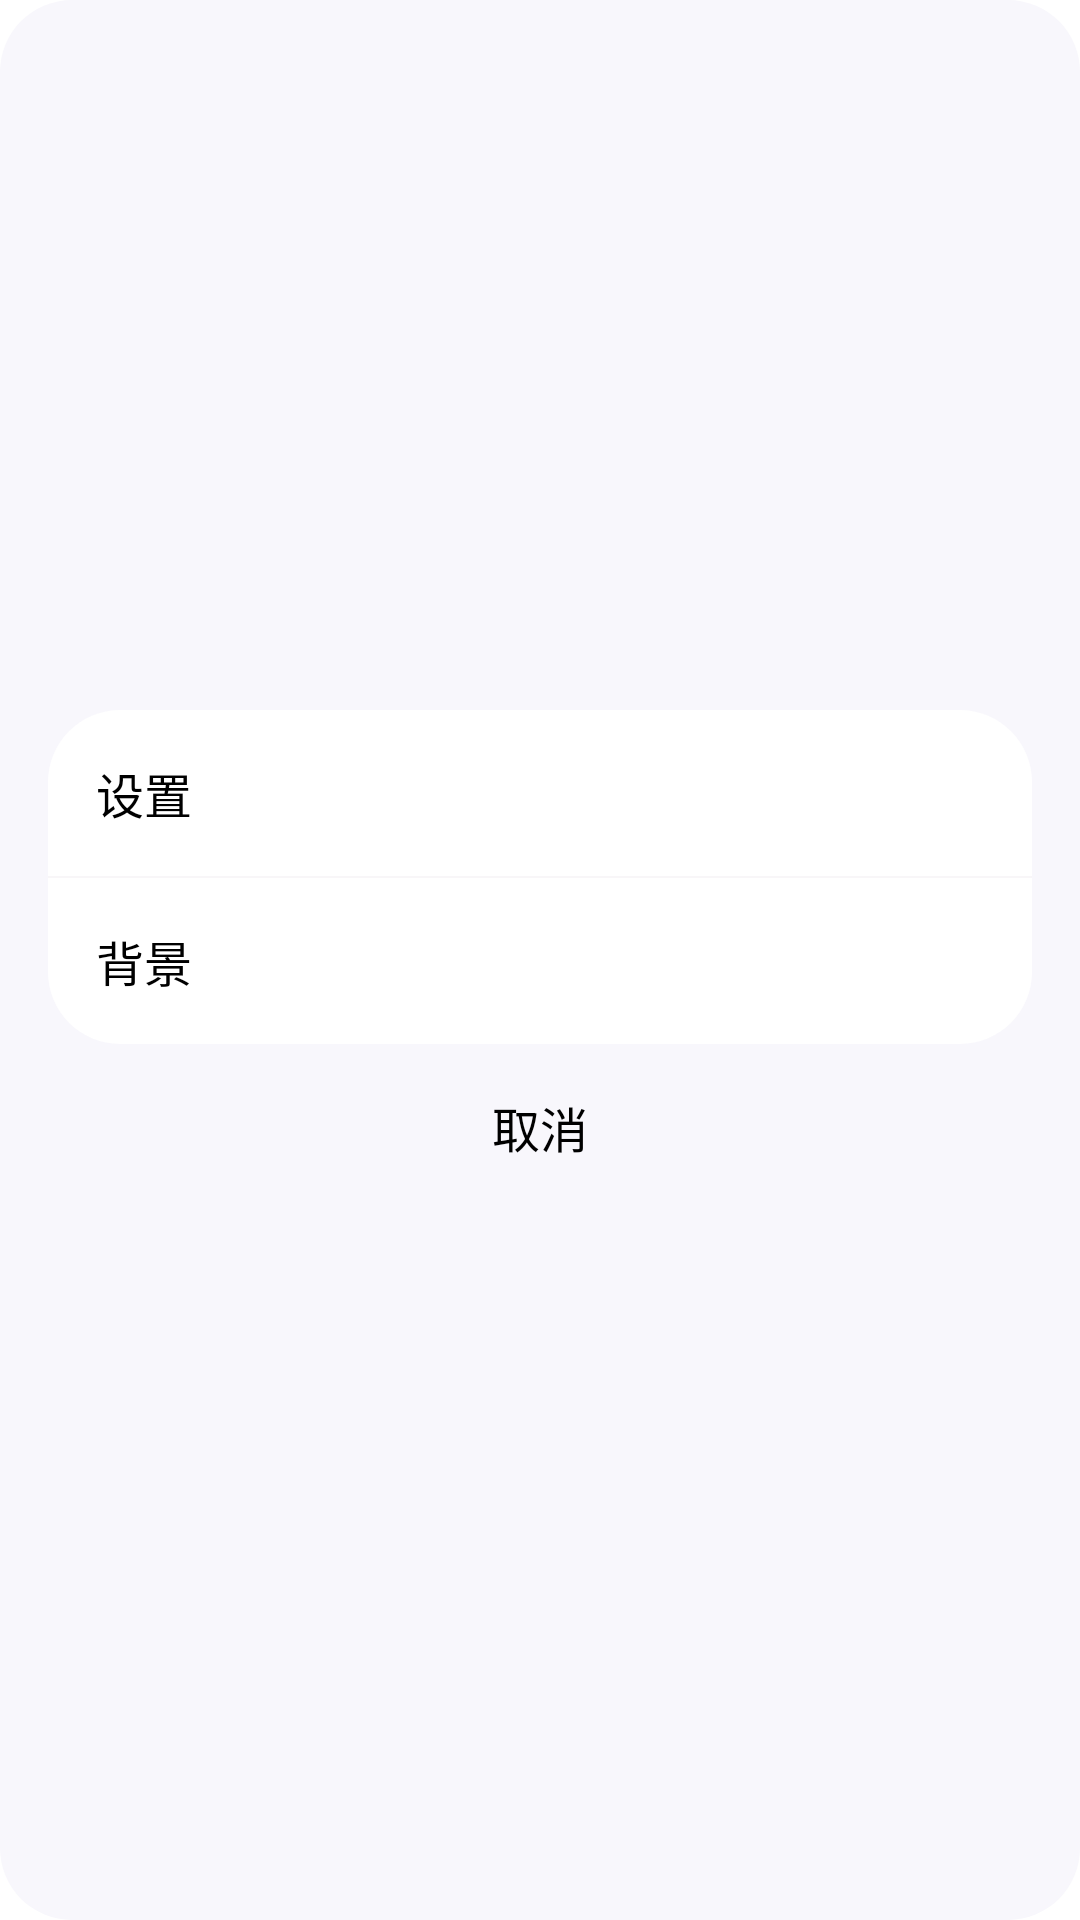

Reconstruct the res/layout file that produces this screen, plus the resources it refers to.
<!-- AndroidManifest.xml: application theme Theme.RTCexample -->
<!-- res/layout/dialog_more_layout.xml -->
<?xml version="1.0" encoding="utf-8"?>
<LinearLayout xmlns:android="http://schemas.android.com/apk/res/android"
    xmlns:app="http://schemas.android.com/apk/res-auto"
    android:layout_width="match_parent"
    android:layout_height="wrap_content"
    android:background="@drawable/shape_c24_f8f6f8_frame"
    android:gravity="center"
    android:orientation="vertical"
    android:padding="16dp">

    <LinearLayout
        android:layout_width="match_parent"
        android:layout_height="wrap_content"
        android:orientation="vertical"
        android:background="@drawable/shape_c24_ffffff_frame">

        <androidx.constraintlayout.widget.ConstraintLayout
            android:id="@+id/cl_more_setting"
            android:layout_width="match_parent"
            android:layout_height="wrap_content">

            <TextView
                android:id="@+id/tv_more_setting"
                android:layout_width="wrap_content"
                android:layout_height="wrap_content"
                android:padding="16dp"
                android:text="设置"
                android:textColor="@android:color/black"
                android:textSize="16sp"
                app:layout_constraintBottom_toBottomOf="parent"
                app:layout_constraintStart_toStartOf="parent"
                app:layout_constraintTop_toTopOf="parent" />

            <ImageView
                android:layout_width="24dp"
                android:layout_height="24dp"
                app:layout_constraintBottom_toBottomOf="parent"
                app:layout_constraintEnd_toEndOf="parent"
                app:layout_constraintTop_toTopOf="parent" />

        </androidx.constraintlayout.widget.ConstraintLayout>

        <View
            android:layout_width="match_parent"
            android:layout_height="0.5dp"
            android:background="#f8f6f8"/>

        <androidx.constraintlayout.widget.ConstraintLayout
            android:id="@+id/cl_more_background"
            android:layout_width="match_parent"
            android:layout_height="wrap_content">

            <TextView
                android:id="@+id/tv_more_background"
                android:layout_width="wrap_content"
                android:layout_height="wrap_content"
                android:padding="16dp"
                android:text="背景"
                android:textColor="@android:color/black"
                android:textSize="16sp"
                app:layout_constraintBottom_toBottomOf="parent"
                app:layout_constraintStart_toStartOf="parent"
                app:layout_constraintTop_toTopOf="parent" />

            <ImageView
                android:layout_width="24dp"
                android:layout_height="24dp"
                app:layout_constraintBottom_toBottomOf="parent"
                app:layout_constraintEnd_toEndOf="parent"
                app:layout_constraintTop_toTopOf="parent" />

        </androidx.constraintlayout.widget.ConstraintLayout>
    </LinearLayout>

    <TextView
        android:id="@+id/tv_more_cancel"
        android:layout_width="match_parent"
        android:layout_height="wrap_content"
        android:gravity="center"
        android:padding="16dp"
        android:text="取消"
        android:textColor="@android:color/black"
        android:textSize="16sp"
        app:layout_constraintBottom_toBottomOf="parent"
        app:layout_constraintStart_toStartOf="parent"
        app:layout_constraintTop_toTopOf="parent" />

</LinearLayout>
<!-- resources referenced by this layout -->
<resources>
  <!-- drawable shape_c24_f8f6f8_frame (drawable) -->
  <?xml version="1.0" encoding="utf-8"?>
  <shape android:shape="rectangle"
      xmlns:android="http://schemas.android.com/apk/res/android">
      <corners android:radius="24dp"/>
      <solid android:color="#f8f7fc"/>
  </shape>
  <!-- drawable shape_c24_ffffff_frame (drawable) -->
  <?xml version="1.0" encoding="utf-8"?>
  <shape android:shape="rectangle"
      xmlns:android="http://schemas.android.com/apk/res/android">
      <corners android:radius="24dp"/>
      <solid android:color="#FFFFFF"/>
  </shape>
  <style name="Theme.RTCexample" parent="Theme.MaterialComponents.DayNight.DarkActionBar">
          
          <item name="colorPrimary">@color/purple_500</item>
          <item name="colorPrimaryVariant">@color/purple_700</item>
          <item name="colorOnPrimary">@color/white</item>
          
          <item name="colorSecondary">@color/teal_200</item>
          <item name="colorSecondaryVariant">@color/teal_700</item>
          <item name="colorOnSecondary">@color/black</item>
          
          <item name="android:statusBarColor">?attr/colorPrimaryVariant</item>
          
      </style>
  <!-- not gathered from this repository: default colours our renderer supplied (Android Studio template values) -->
  <color name="purple_500">#FF6200EE</color>
  <color name="purple_700">#FF3700B3</color>
  <color name="teal_200">#FF03DAC5</color>
  <color name="teal_700">#FF018786</color>
  <color name="black">#FF000000</color>
  <color name="white">#FFFFFFFF</color>
</resources>
